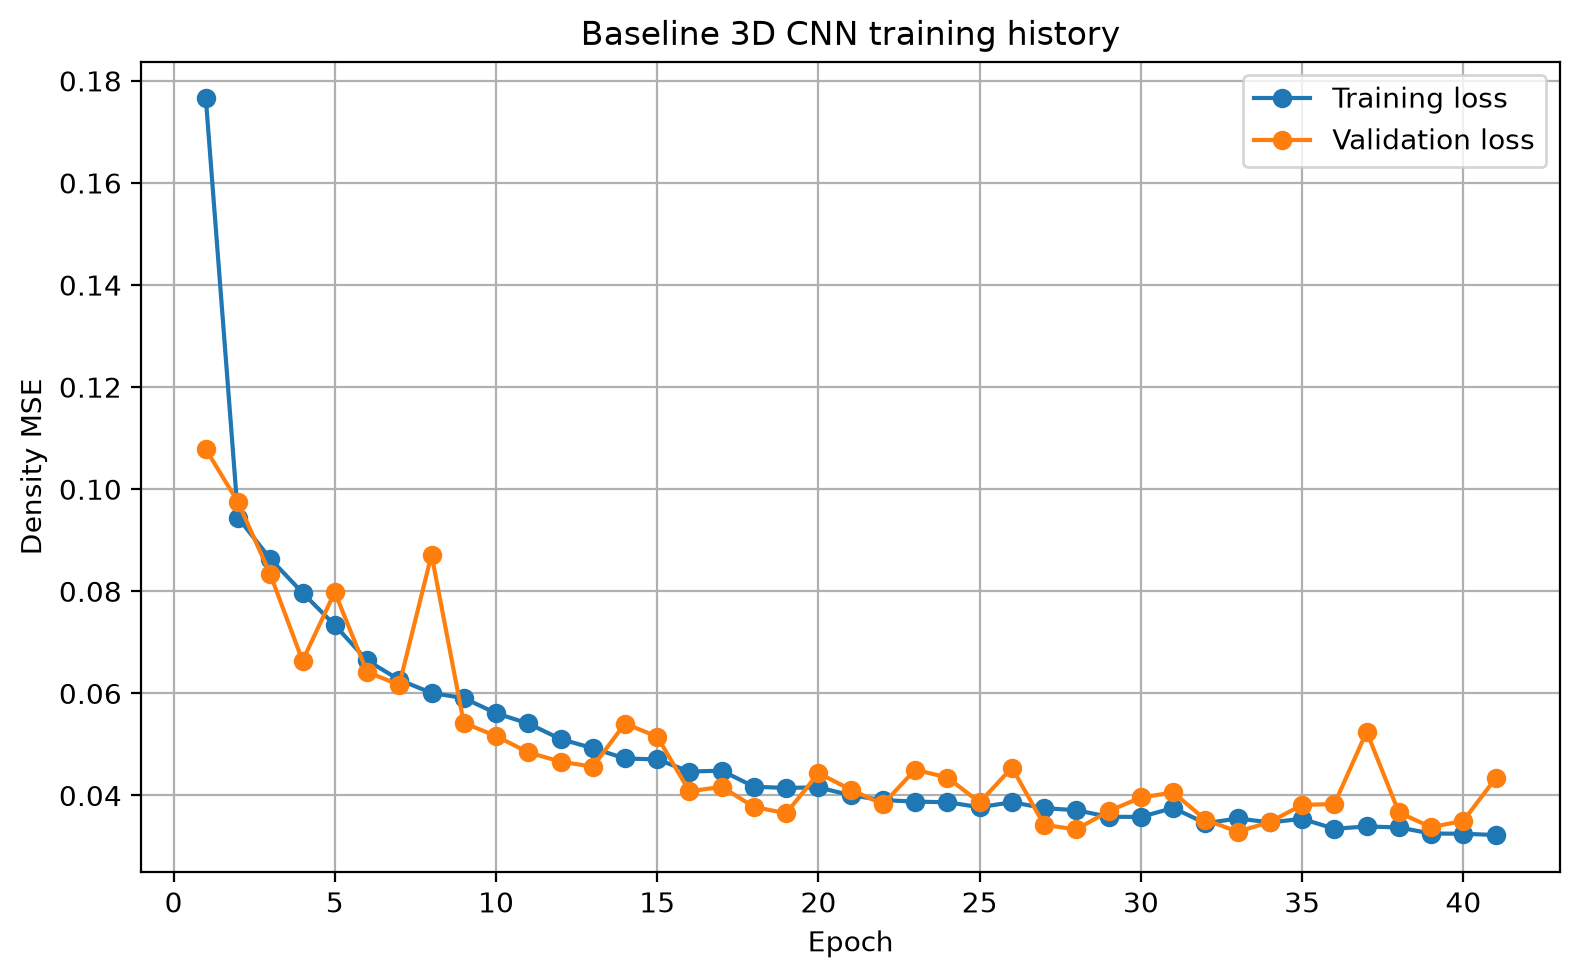

Source data for this figure (header and first rows):
epoch, background_mse_component, background_prediction_mean, body_mse_component, body_prediction_mean, density_amplitude_loss, density_loss, depth_loss, depth_profile_loss, loss, prediction_fraction_above_1e_4, prediction_maximum, prediction_mean, prediction_minimum, prediction_standard_deviation, sensitivity_loss, val_background_mse_component, val_background_prediction_mean, val_body_mse_component, val_body_prediction_mean, val_density_amplitude_loss, val_density_loss, val_depth_loss, val_depth_profile_loss
1, 0.04453, 0.1055, 0.05922, 0.6176, 0.04363, 0.04956, 0.02183, 0.009182, 0.1766, 0.8791, 0.9999, 0.108, 0.0, 0.1863, 0.03971, 0.01001, 0.04102, 0.05342, 0.5986, 0.03469, 0.03172, 0.01669, 0.006722
2, 0.00956, 0.03876, 0.04888, 0.6608, 0.03461, 0.02743, 0.01284, 0.007751, 0.0944, 0.8796, 0.9992, 0.04186, 0.0, 0.1005, 0.006688, 0.01101, 0.04478, 0.05194, 0.6223, 0.03483, 0.03147, 0.01106, 0.006978
3, 0.007437, 0.0301, 0.04741, 0.6583, 0.03346, 0.02585, 0.01093, 0.007475, 0.08636, 0.8129, 0.9981, 0.03323, 0.0, 0.09281, 0.005184, 0.004995, 0.02258, 0.05472, 0.5847, 0.03294, 0.02986, 0.008161, 0.006351
4, 0.005941, 0.02285, 0.04697, 0.6637, 0.03263, 0.02512, 0.008937, 0.006651, 0.07971, 0.6633, 0.9958, 0.02604, 0.0, 0.08713, 0.004078, 0.004987, 0.01641, 0.03677, 0.6709, 0.02574, 0.02088, 0.007766, 0.005442
5, 0.00481, 0.01659, 0.04563, 0.6651, 0.03079, 0.02411, 0.007569, 0.005845, 0.07337, 0.5592, 0.9986, 0.01981, 0.0, 0.08224, 0.003331, 0.01117, 0.03693, 0.04206, 0.6568, 0.03039, 0.02661, 0.006925, 0.005093
6, 0.004017, 0.01425, 0.04162, 0.661, 0.02816, 0.02207, 0.006707, 0.00525, 0.06646, 0.5393, 0.9993, 0.01747, 0.0, 0.07765, 0.00281, 0.004373, 0.01275, 0.04042, 0.6832, 0.02559, 0.0224, 0.006277, 0.004651
7, 0.003383, 0.01151, 0.04085, 0.663, 0.02661, 0.02139, 0.006144, 0.004883, 0.06266, 0.478, 0.9984, 0.01475, 0.0, 0.07423, 0.002378, 0.003525, 0.01317, 0.04245, 0.6705, 0.02496, 0.02299, 0.005247, 0.00398
8, 0.002996, 0.01036, 0.04015, 0.6606, 0.02571, 0.02095, 0.00564, 0.004607, 0.06008, 0.4484, 0.9968, 0.01359, 0.0, 0.07176, 0.002136, 0.003935, 0.01462, 0.06868, 0.5443, 0.03556, 0.03631, 0.005842, 0.004367
9, 0.002852, 0.009312, 0.04025, 0.661, 0.02513, 0.02075, 0.005577, 0.00447, 0.05909, 0.4019, 0.9993, 0.01256, 0.0, 0.07099, 0.00205, 0.003502, 0.00956, 0.03437, 0.6889, 0.02267, 0.01894, 0.004785, 0.003879
10, 0.002631, 0.008344, 0.03879, 0.6577, 0.02394, 0.02006, 0.005116, 0.004242, 0.05611, 0.3825, 0.9982, 0.01158, 0.0, 0.06953, 0.001884, 0.002756, 0.008331, 0.03773, 0.6801, 0.02013, 0.02024, 0.004412, 0.003585
11, 0.002318, 0.007343, 0.03856, 0.6569, 0.02274, 0.01977, 0.004949, 0.00407, 0.0541, 0.3417, 0.9881, 0.01058, 0.0, 0.06744, 0.00169, 0.002407, 0.006839, 0.03379, 0.6589, 0.01965, 0.0181, 0.00425, 0.003374
12, 0.002172, 0.006716, 0.03704, 0.6553, 0.02118, 0.01903, 0.004633, 0.003856, 0.05106, 0.3146, 0.9983, 0.009944, 0.0, 0.06645, 0.001583, 0.001939, 0.006377, 0.03613, 0.6478, 0.01843, 0.01903, 0.003698, 0.003135
13, 0.002097, 0.006481, 0.03642, 0.6535, 0.0204, 0.01857, 0.004381, 0.003697, 0.04926, 0.3057, 0.9994, 0.009701, 0.0, 0.06588, 0.001533, 0.002383, 0.007799, 0.03278, 0.6607, 0.01876, 0.01758, 0.003593, 0.00297
14, 0.0019, 0.006054, 0.03548, 0.6513, 0.01969, 0.01804, 0.004056, 0.003448, 0.04725, 0.2803, 0.9988, 0.009266, 0.0, 0.06439, 0.001413, 0.003238, 0.00887, 0.03664, 0.7194, 0.02403, 0.01994, 0.003645, 0.003098
15, 0.001949, 0.006076, 0.03493, 0.6525, 0.01975, 0.01782, 0.004026, 0.003382, 0.04706, 0.2393, 0.9973, 0.009294, 0.0, 0.06478, 0.001437, 0.002041, 0.00631, 0.04149, 0.6635, 0.02057, 0.02176, 0.003668, 0.002862
16, 0.001739, 0.005416, 0.03441, 0.6497, 0.01828, 0.01752, 0.003791, 0.003227, 0.04469, 0.2109, 0.9966, 0.008623, 0.0, 0.0632, 0.001303, 0.002009, 0.005816, 0.03007, 0.6558, 0.01612, 0.01604, 0.003422, 0.002849
17, 0.001864, 0.005776, 0.03423, 0.6502, 0.01839, 0.0174, 0.003843, 0.003244, 0.04486, 0.2259, 0.991, 0.008983, 0.0, 0.06413, 0.00138, 0.0017, 0.006404, 0.03401, 0.6349, 0.01618, 0.01785, 0.003027, 0.002583
18, 0.001707, 0.005337, 0.03213, 0.6468, 0.01698, 0.01638, 0.003548, 0.00308, 0.04172, 0.1873, 0.9966, 0.00853, 0.0, 0.06286, 0.001268, 0.001558, 0.005383, 0.0319, 0.6388, 0.01338, 0.01673, 0.003085, 0.002569
19, 0.001723, 0.005329, 0.03245, 0.6469, 0.01662, 0.01641, 0.003585, 0.003071, 0.04148, 0.1771, 0.9975, 0.008522, 0.0, 0.06301, 0.001284, 0.001692, 0.005602, 0.02944, 0.6601, 0.01341, 0.01557, 0.002991, 0.002515
20, 0.001616, 0.005261, 0.03323, 0.6474, 0.01678, 0.01677, 0.003408, 0.00296, 0.04159, 0.1774, 0.998, 0.008457, 0.0, 0.06227, 0.00122, 0.001196, 0.004255, 0.04, 0.6015, 0.01709, 0.0206, 0.002729, 0.002353
21, 0.001555, 0.004764, 0.0318, 0.6464, 0.01614, 0.01606, 0.003325, 0.002895, 0.04003, 0.1545, 0.9992, 0.007957, 0.0, 0.06173, 0.001175, 0.001664, 0.005087, 0.03626, 0.6652, 0.01461, 0.01896, 0.00302, 0.002564
22, 0.001546, 0.004666, 0.03216, 0.6439, 0.01524, 0.01606, 0.003317, 0.00289, 0.0391, 0.1546, 0.9987, 0.007848, 0.0, 0.06165, 0.001167, 0.001326, 0.003911, 0.03235, 0.6343, 0.01472, 0.01684, 0.002722, 0.002293
23, 0.001559, 0.004871, 0.03146, 0.6447, 0.01523, 0.01572, 0.003335, 0.002858, 0.0388, 0.1572, 0.9962, 0.008056, 0.0, 0.06173, 0.001183, 0.001724, 0.005207, 0.03615, 0.6896, 0.01892, 0.01894, 0.002781, 0.002407
24, 0.001536, 0.004739, 0.03142, 0.6449, 0.0154, 0.01579, 0.003155, 0.002749, 0.03866, 0.1432, 0.9984, 0.007925, 0.0, 0.06159, 0.001168, 0.001928, 0.005694, 0.03669, 0.644, 0.01536, 0.01931, 0.003551, 0.002777
25, 0.00141, 0.004272, 0.03154, 0.6439, 0.01458, 0.01575, 0.003149, 0.00275, 0.03771, 0.1392, 0.9972, 0.007456, 0.0, 0.06063, 0.001084, 0.001464, 0.005432, 0.03272, 0.6507, 0.01464, 0.01709, 0.002766, 0.002341
26, 0.001555, 0.004809, 0.0313, 0.6448, 0.01522, 0.01569, 0.003292, 0.002839, 0.03868, 0.1436, 0.9983, 0.007994, 0.0, 0.06174, 0.001182, 0.001688, 0.004756, 0.03729, 0.6898, 0.01782, 0.01949, 0.003334, 0.002655
27, 0.001456, 0.004362, 0.031, 0.6419, 0.01466, 0.01548, 0.003143, 0.00275, 0.03752, 0.1388, 0.9919, 0.007535, 0.0, 0.06089, 0.001102, 0.00154, 0.004457, 0.02743, 0.6616, 0.01285, 0.01449, 0.002729, 0.002416
28, 0.001392, 0.004266, 0.03092, 0.6445, 0.01457, 0.01537, 0.003056, 0.002695, 0.03711, 0.1389, 0.9977, 0.007453, 0.0, 0.06051, 0.001066, 0.001614, 0.005096, 0.02699, 0.665, 0.01212, 0.0143, 0.002725, 0.002391
29, 0.001427, 0.004273, 0.03042, 0.6417, 0.01355, 0.01515, 0.003025, 0.002664, 0.03583, 0.133, 0.9953, 0.007446, 0.0, 0.06069, 0.00108, 0.001568, 0.005382, 0.0292, 0.6365, 0.01462, 0.01538, 0.002734, 0.002395
30, 0.001486, 0.004394, 0.02971, 0.6408, 0.01364, 0.0149, 0.003069, 0.002706, 0.0358, 0.1324, 0.9987, 0.007562, 0.0, 0.06107, 0.00112, 0.001706, 0.004704, 0.03152, 0.6918, 0.01573, 0.01661, 0.002818, 0.002428
31, 0.001484, 0.004547, 0.03066, 0.6432, 0.01467, 0.01533, 0.003221, 0.002766, 0.03756, 0.1418, 0.9975, 0.007726, 0.0, 0.06115, 0.001123, 0.001769, 0.00469, 0.03233, 0.6861, 0.0147, 0.01705, 0.003526, 0.002671
32, 0.001434, 0.004285, 0.02891, 0.6398, 0.01298, 0.01443, 0.003032, 0.002667, 0.03455, 0.1342, 0.9946, 0.007449, 0.0, 0.06066, 0.001084, 0.001629, 0.004848, 0.03223, 0.6328, 0.01137, 0.01693, 0.002719, 0.002365
33, 0.001383, 0.004271, 0.0299, 0.6417, 0.01348, 0.01489, 0.003033, 0.002671, 0.03549, 0.1362, 0.9921, 0.007443, 0.0, 0.06037, 0.001056, 0.001375, 0.004207, 0.02868, 0.6362, 0.01158, 0.01503, 0.002494, 0.002237
34, 0.001455, 0.004408, 0.0288, 0.6381, 0.01314, 0.0145, 0.003, 0.002642, 0.03473, 0.1363, 0.9927, 0.007562, 0.0, 0.06076, 0.001096, 0.00158, 0.005124, 0.02822, 0.6527, 0.01292, 0.0149, 0.002745, 0.002329
35, 0.001445, 0.004419, 0.0293, 0.6395, 0.01358, 0.01459, 0.00308, 0.002688, 0.03542, 0.1388, 0.9963, 0.00758, 0.0, 0.06074, 0.001094, 0.002288, 0.007115, 0.03006, 0.6695, 0.01406, 0.01617, 0.002943, 0.002523
36, 0.001421, 0.004329, 0.02842, 0.638, 0.01207, 0.0142, 0.00307, 0.002664, 0.03348, 0.1397, 0.9883, 0.007483, 0.0, 0.06054, 0.001077, 0.001578, 0.004765, 0.03069, 0.6204, 0.01427, 0.01614, 0.00318, 0.002473
37, 0.001398, 0.004032, 0.02806, 0.6395, 0.01286, 0.01403, 0.002995, 0.002622, 0.03393, 0.1297, 0.986, 0.007195, 0.0, 0.06038, 0.001051, 0.0008271, 0.003132, 0.0492, 0.5387, 0.02097, 0.02501, 0.002769, 0.002342
38, 0.001359, 0.004069, 0.02855, 0.6379, 0.01251, 0.0142, 0.002995, 0.00263, 0.03374, 0.1385, 0.9969, 0.007224, 0.0, 0.06005, 0.001034, 0.001466, 0.004741, 0.03208, 0.6489, 0.01368, 0.01677, 0.002438, 0.002209
39, 0.001323, 0.003831, 0.02772, 0.6371, 0.0119, 0.01379, 0.002927, 0.002564, 0.03254, 0.1259, 0.9917, 0.006984, 0.0, 0.05975, 0.001006, 0.001547, 0.004802, 0.02758, 0.6373, 0.01197, 0.01456, 0.002874, 0.002348
40, 0.001296, 0.003804, 0.02793, 0.6376, 0.0117, 0.01384, 0.002992, 0.002614, 0.03251, 0.1294, 0.9921, 0.006959, 0.0, 0.05954, 0.0009875, 0.001694, 0.004783, 0.02752, 0.6838, 0.01357, 0.01461, 0.002646, 0.002291
41, 0.001326, 0.003902, 0.02726, 0.6374, 0.01191, 0.0135, 0.002915, 0.002578, 0.03225, 0.1319, 0.9969, 0.007055, 0.0, 0.05976, 0.001004, 0.001294, 0.003441, 0.03832, 0.6966, 0.01686, 0.01981, 0.002731, 0.002293
